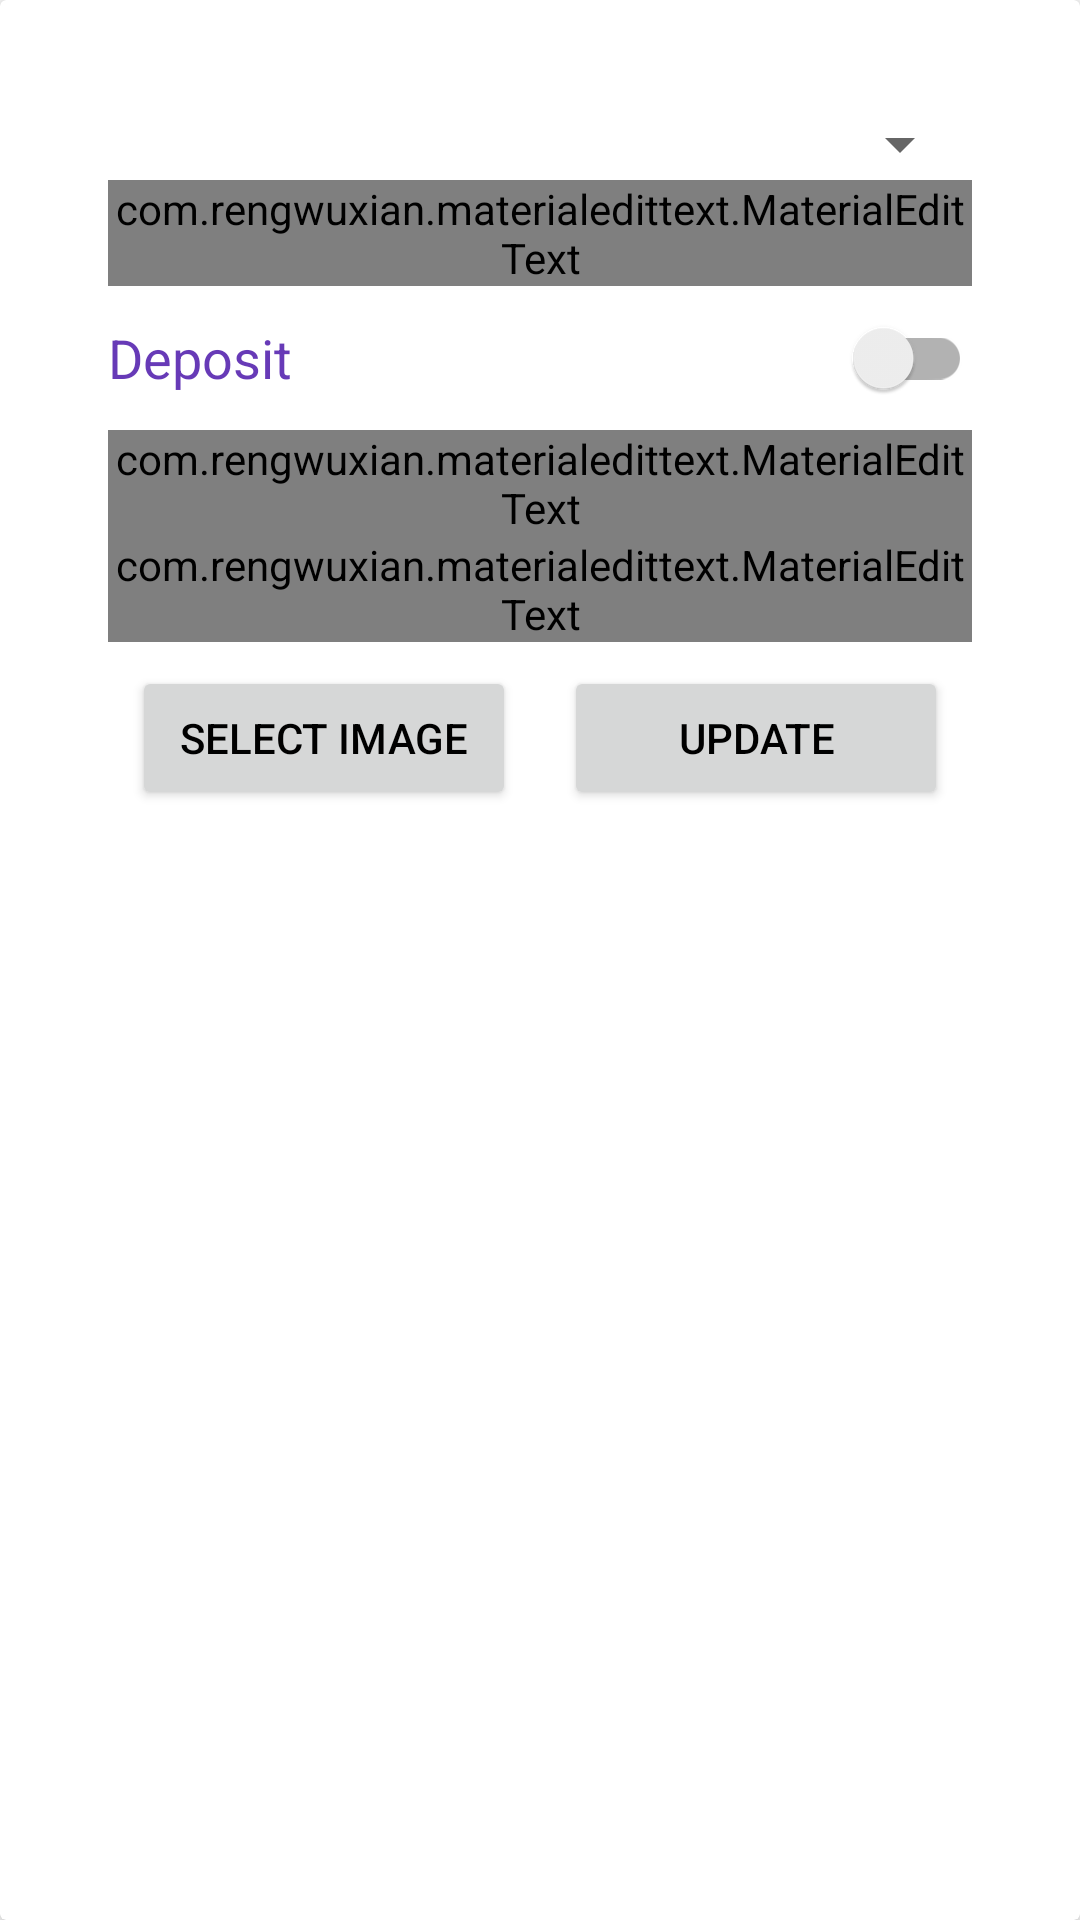

Reconstruct the res/layout file that produces this screen, plus the resources it refers to.
<!-- AndroidManifest.xml: application theme Theme.Hama -->
<!-- res/layout/add_new_house_layout.xml -->
<?xml version="1.0" encoding="utf-8"?>
<androidx.cardview.widget.CardView xmlns:android="http://schemas.android.com/apk/res/android"
    xmlns:app="http://schemas.android.com/apk/res-auto"
    android:layout_width="match_parent"
    android:layout_height="wrap_content"
    android:background="#EDEAEA"
    android:orientation="vertical"
    app:cardElevation="4dp">

    <androidx.core.widget.NestedScrollView
        android:id="@+id/filter_scroll"
        android:layout_width="match_parent"
        android:layout_height="wrap_content"
        android:layout_marginTop="0dp"
        android:padding="16dp"
        android:scrollbarFadeDuration="1000">

        <LinearLayout
            android:layout_width="match_parent"
            android:layout_height="wrap_content"
            android:layout_margin="20dp"
            android:orientation="vertical">

            <androidx.appcompat.widget.AppCompatSpinner
                android:id="@+id/spinnerAllTypes"
                android:layout_width="match_parent"
                android:layout_height="wrap_content">

            </androidx.appcompat.widget.AppCompatSpinner>

            <com.rengwuxian.materialedittext.MaterialEditText
                android:id="@+id/edtHouseRent"
                android:layout_width="match_parent"
                android:layout_height="wrap_content"
                android:hint="Rent"
                android:inputType="number"
                android:textColor="@color/colorPrimary"
                android:textColorHint="@color/colorPrimary"
                android:textSize="18sp"
                app:met_baseColor="@color/colorPrimary"
                app:met_floatingLabel="highlight"
                app:met_maxCharacters="15"
                app:met_primaryColor="@color/colorPrimary"
                app:met_singleLineEllipsis="true" />

            <androidx.appcompat.widget.SwitchCompat
                android:id="@+id/switchDeposit"
                android:layout_width="match_parent"
                android:layout_height="wrap_content"
                android:text="Deposit"
                android:textColor="#673AB7"
                android:textSize="18sp" />

            <com.rengwuxian.materialedittext.MaterialEditText
                android:id="@+id/edtHouseDeposit"
                android:layout_width="match_parent"
                android:layout_height="wrap_content"
                android:hint="Deposit amount"
                android:inputType="number"
                android:textColor="@color/colorPrimary"
                android:textColorHint="@color/colorPrimary"
                android:textSize="18sp"
                android:visibility="visible"
                app:met_baseColor="@color/colorPrimary"
                app:met_floatingLabel="highlight"
                app:met_maxCharacters="15"
                app:met_primaryColor="@color/colorPrimary"
                app:met_singleLineEllipsis="true" />

            <com.rengwuxian.materialedittext.MaterialEditText
                android:id="@+id/edtHouseNumber"
                android:layout_width="match_parent"
                android:layout_height="wrap_content"
                android:hint="House Number"
                android:inputType="number"
                android:textColor="@color/colorPrimary"
                android:textColorHint="@color/colorPrimary"
                android:textSize="18sp"
                app:met_baseColor="@color/colorPrimary"
                app:met_floatingLabel="highlight"
                app:met_maxCharacters="15"
                app:met_primaryColor="@color/colorPrimary"
                app:met_singleLineEllipsis="true" />

            <LinearLayout
                android:layout_width="match_parent"
                android:layout_height="wrap_content"
                android:orientation="horizontal"
                android:weightSum="2">

                <Button
                    android:id="@+id/btnHousePicSelect"
                    android:layout_width="0dp"
                    android:layout_height="wrap_content"
                    android:layout_alignParentBottom="true"
                    android:layout_margin="8dp"
                    android:layout_marginLeft="8dp"
                    android:layout_marginRight="8dp"
                    android:layout_weight="1"
                    android:text="Select Image"
                    android:textColor="@android:color/widget_edittext_dark"
                    app:cornerRadius="5dp" />

                <Button
                    android:id="@+id/btnHousePicUpload"
                    android:layout_width="0dp"
                    android:layout_height="wrap_content"
                    android:layout_alignParentBottom="true"
                    android:layout_margin="8dp"
                    android:layout_marginLeft="8dp"
                    android:layout_marginRight="8dp"
                    android:layout_weight="1"
                    android:text="Update"
                    android:textColor="@android:color/widget_edittext_dark"
                    app:cornerRadius="5dp" />

            </LinearLayout>

        </LinearLayout>

    </androidx.core.widget.NestedScrollView>


</androidx.cardview.widget.CardView>
<!-- resources referenced by this layout -->
<resources>
  <color name="colorPrimary">#3F51B5</color>
  <style name="Theme.Hama" parent="Theme.MaterialComponents.DayNight.DarkActionBar">
          
          <item name="colorPrimary">#020F59</item>
          <item name="colorPrimaryVariant">#00D9FF</item>
          <item name="colorOnPrimary">@color/White</item>
          
          <item name="colorSecondary">#EAEFEE</item>
          <item name="colorSecondaryVariant">@color/teal_700</item>
          <item name="colorOnSecondary">@color/Black</item>
          
          <item name="android:statusBarColor" tools:targetApi="l">?attr/colorPrimary</item>
          
      </style>
  <color name="White">#fff</color>
  <color name="teal_700">#FF018786</color>
  <color name="Black">#000 </color>
</resources>
